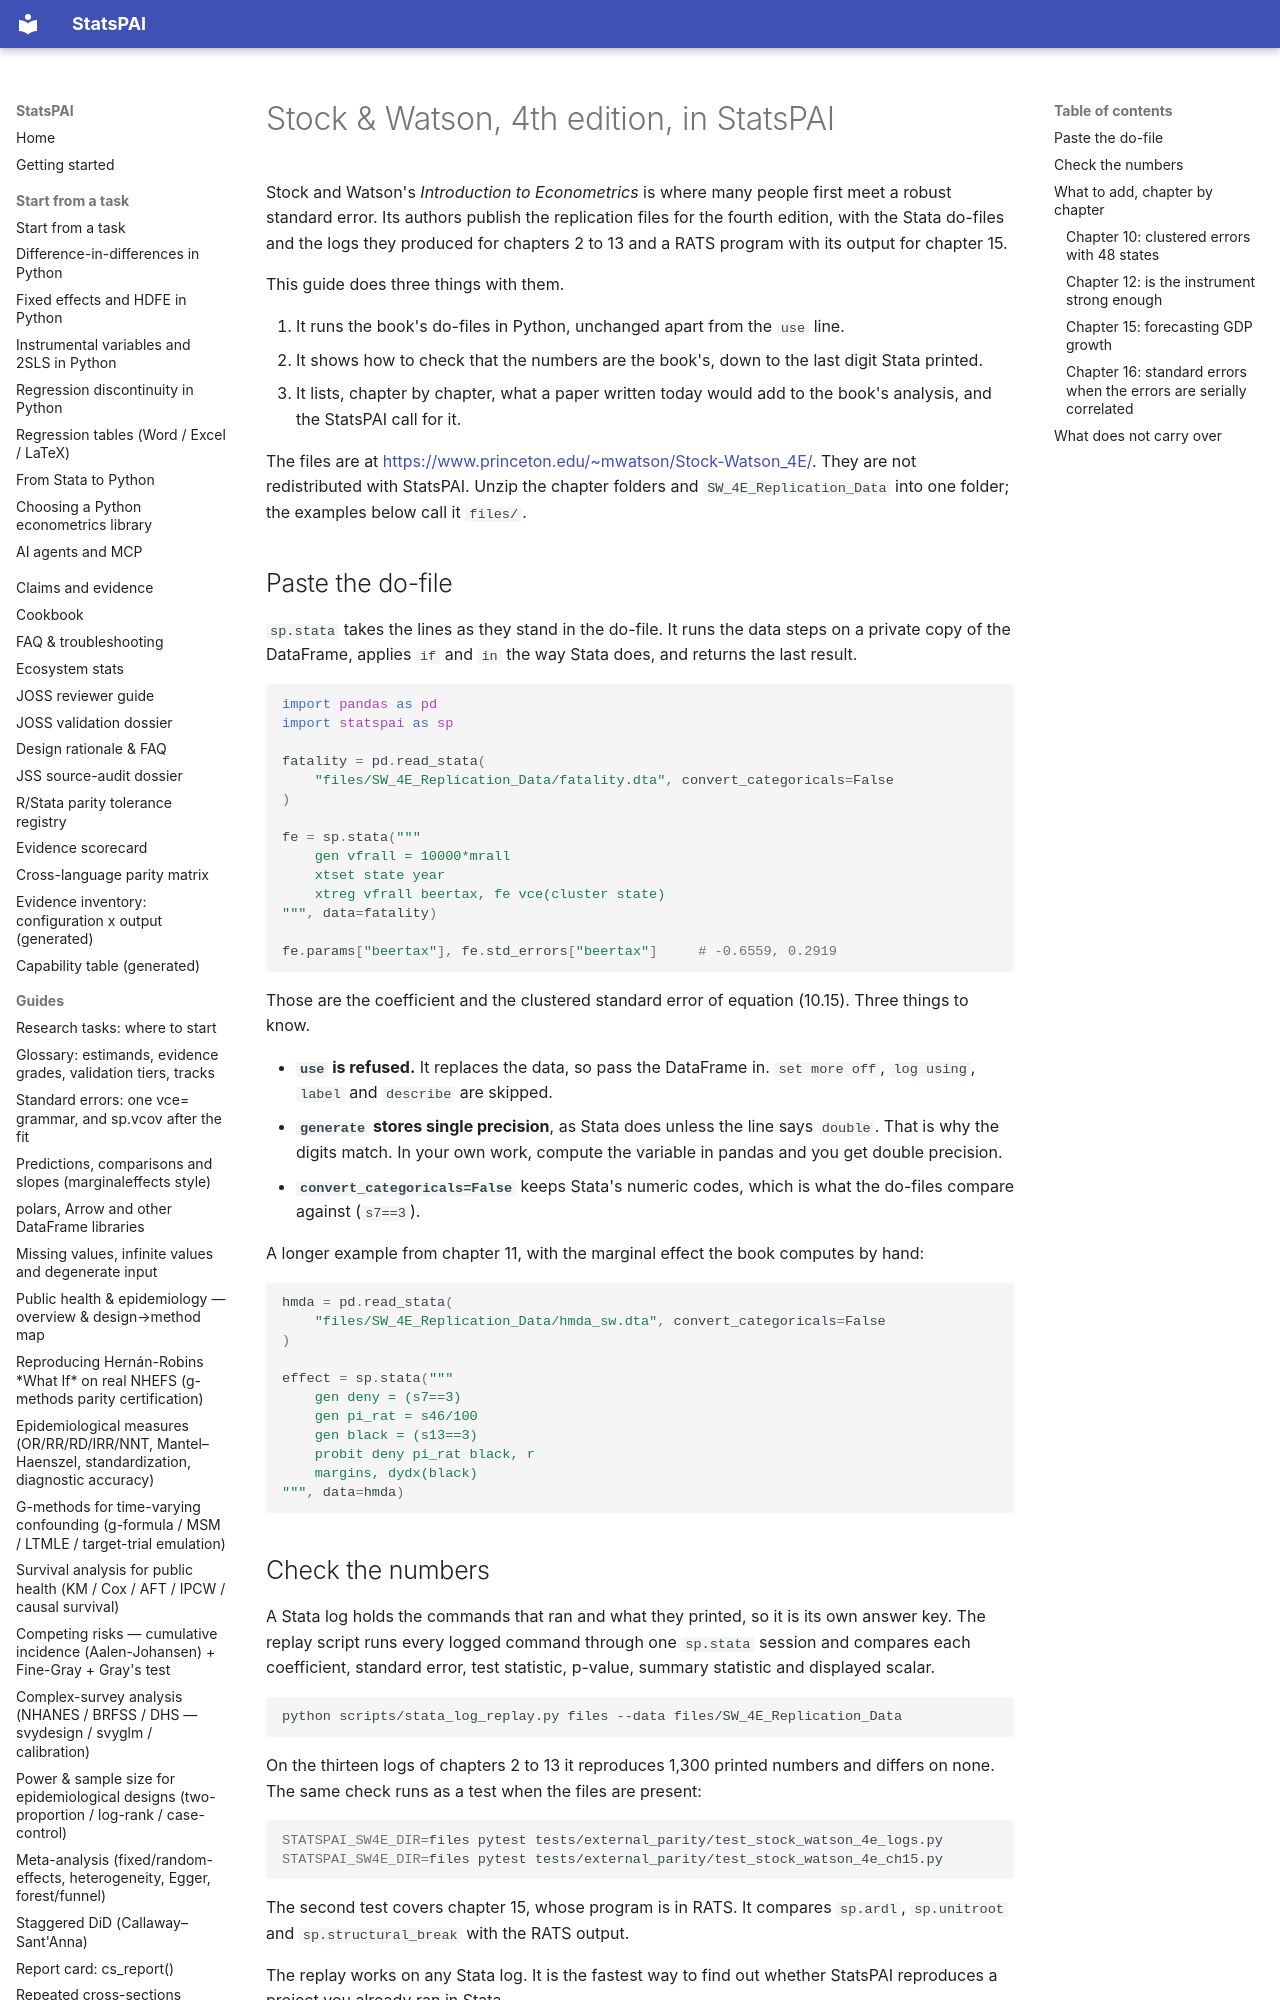

repository: brycewang-stanford/StatsPAI · page: guides/stock_watson_4e/index.html · generator: mkdocs

# Stock & Watson, 4th edition, in StatsPAI

Stock and Watson's *Introduction to Econometrics* is where many people first
meet a robust standard error. Its authors publish the replication files for
the fourth edition, with the Stata do-files and the logs they produced for
chapters 2 to 13 and a RATS program with its output for chapter 15.

This guide does three things with them.

1. It runs the book's do-files in Python, unchanged apart from the `use`
   line.
2. It shows how to check that the numbers are the book's, down to the last
   digit Stata printed.
3. It lists, chapter by chapter, what a paper written today would add to the
   book's analysis, and the StatsPAI call for it.

The files are at <https://www.princeton.edu/~mwatson/Stock-Watson_4E/>. They
are not redistributed with StatsPAI. Unzip the chapter folders and
`SW_4E_Replication_Data` into one folder; the examples below call it
`files/`.
